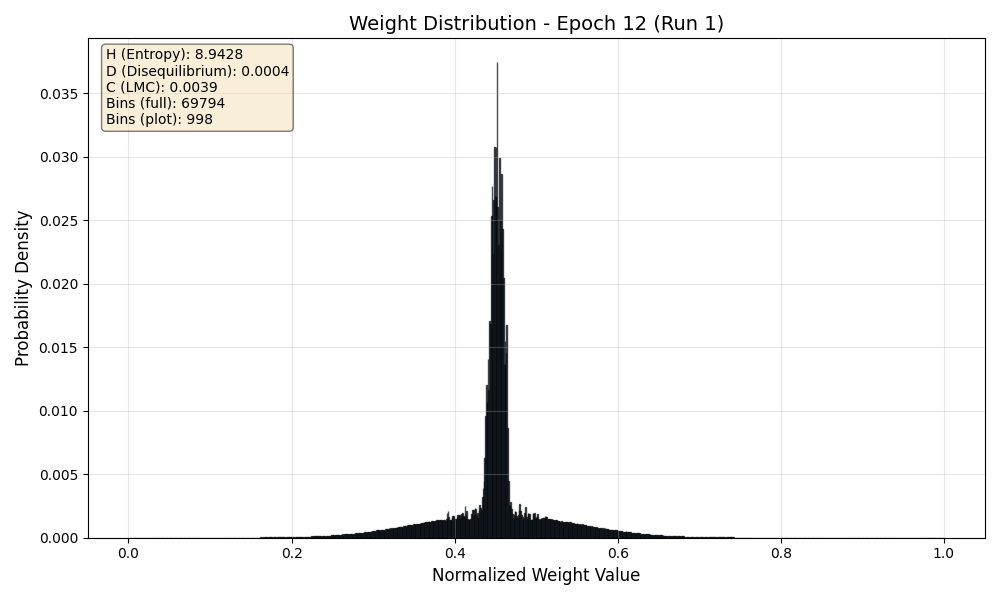

Values plotted in this chart, from the file beside it:
Bin_Center, Probability
0.000007164, 0.00000003454
0.00002149, 0.0000000001
0.00003582, 0.0000000001
0.00005015, 0.0000000001
0.00006448, 0.0000000001
0.0000788, 0.0000000001
0.00009313, 0.0000000001
0.0001075, 0.000000008039
0.0001218, 0.00000005233
0.0001361, 0.00000006836
0.0001504, 0.00000004396
0.0001648, 0.00000002591
0.0001791, 0.00000002073
0.0001934, 0.00000002243
0.0002078, 0.0000000001
0.0002221, 0.0000000001
0.0002364, 0.0000000001
0.0002507, 0.0000000001
0.0002651, 0.0000000001
0.0002794, 0.0000000001
0.0002937, 0.0000000001
0.000308, 0.0000000001
0.0003224, 0.0000000001
0.0003367, 0.0000000001
0.000351, 0.0000000001
0.0003654, 0.0000000001
0.0003797, 0.0000000001
0.000394, 0.0000000001
0.0004083, 0.0000000001
0.0004227, 0.0000000001
0.000437, 0.0000000001
0.0004513, 0.0000000001
0.0004657, 0.0000000001
0.00048, 0.0000000001
0.0004943, 0.0000000001
0.0005086, 0.0000000001
0.000523, 0.0000000001
0.0005373, 0.0000000001
0.0005516, 0.0000000001
0.000566, 0.0000000001
0.0005803, 0.0000000001
0.0005946, 0.0000000001
0.0006089, 0.0000000001
0.0006233, 0.0000000001
0.0006376, 0.0000000001
0.0006519, 0.0000000001
0.0006662, 0.0000000001
0.0006806, 0.0000000001
0.0006949, 0.0000000001
0.0007092, 0.0000000001
0.0007236, 0.0000000001
0.0007379, 0.0000000001
0.0007522, 0.0000000001
0.0007665, 0.0000000001
0.0007809, 0.0000000001
0.0007952, 0.0000000001
0.0008095, 0.0000000001
0.0008239, 0.0000000001
0.0008382, 0.0000000001
0.0008525, 0.0000000001
... 69,734 more rows
